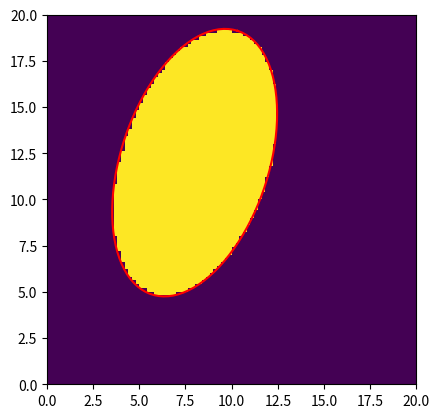

Generate this figure with matplotlib:
import numpy as np

def pca(X):
  # Data matrix X, assumes 0-centered
  n, m = X.shape
  assert np.allclose(X.mean(axis=0), np.zeros(m))
  # Compute covariance matrix
  C = np.dot(X.T, X) / (n-1)
  # Eigen decomposition
  eigen_vals, eigen_vecs = np.linalg.eig(C)
  # Project X onto PC space
  X_pca = np.dot(X, eigen_vecs)
  return X_pca    


def find_ellipse_props_of_binary_image_from_PCA(x, y, img):

    mu = np.mean(x[img==1]), np.mean(y[img==1])
    xdist = x[img==1].flatten()-mu[0]
    ydist = y[img==1].flatten()-mu[1]

    xydist = np.concatenate([xdist[:,np.newaxis],
                             ydist[:,np.newaxis]],
                            axis=1)

    
    C = np.dot(xydist.T, xydist) / (xydist.shape[0]-1)
    
    EVALs, EVECS = np.linalg.eig(C)
    # eigen_vecs = []
    eigen_vals, eigen_vec_angles, eigen_vec_stds = [np.zeros(xydist.shape[1]) for i in range(3)]
    for e, i in enumerate(np.argsort(EVALs)[::-1]):
        eigen_vals[e] = EVALs[i]
        # eigen_vecs.append(EVECS[i])
        eigen_vec_angles[e] = (-np.arctan(EVECS[i][1]/(1e-5+EVECS[i][0]))+np.pi)%(np.pi)
        eigen_vec_stds[e] = 4*np.sqrt(EVALs[i])

        
    return mu, eigen_vec_stds, eigen_vec_angles
    

if __name__=='__main__':

    
    import matplotlib.pyplot as plt

    def inside_ellipse_cond(X, Y, xc, yc, sx, sy, alpha):
        return ( ( (X-xc)*np.cos(alpha) + (Y-yc)*np.sin(alpha) )**2 / (sx/2.)**2 +\
                 ( (X-xc)*np.sin(alpha) - (Y-yc)*np.cos(alpha) )**2 / (sy/2.)**2 ) < 1


    def ellipse_coords(xc, yc, sx, sy, alpha, n=100):
        t = np.linspace(0, 2*np.pi, n)
        return xc+sx/2.*np.cos(t)*np.cos(alpha)-sy/2.*np.sin(t)*np.sin(alpha),\
            yc+sx/2.*np.cos(t)*np.sin(alpha)+sy/2.*np.sin(t)*np.cos(alpha)
    

    # BUILDING A TEST IMAGE
    xc, yc, std1, std2, angle = 8, 12, 8, 15, -np.pi/10.
    print('before: std1=%.1f, std2=%.1f, angle=%.0f' % (std1, std2, 180./np.pi*angle))
    x, y = np.meshgrid(np.linspace(0, 20, 100), np.linspace(0, 20, 100))
    cond = inside_ellipse_cond(x, y, xc, yc, std1, std2, angle)
    img = np.zeros(x.shape)
    img[cond]= 1


    import time
    tic = time.time()
    mu, stds, angles = find_ellipse_props_of_binary_image_from_PCA(x, y, img)
    print('%.1f ms' % (1e3*(time.time()-tic)))
    plt.imshow(img, extent=(x.min(), x.max(), y.min(), y.max()), origin='lower')
    print(*mu, *stds, 180/np.pi*angles[0])
    plt.plot(*ellipse_coords(*mu, *stds, angles[0]), 'r')
    
    plt.show()
